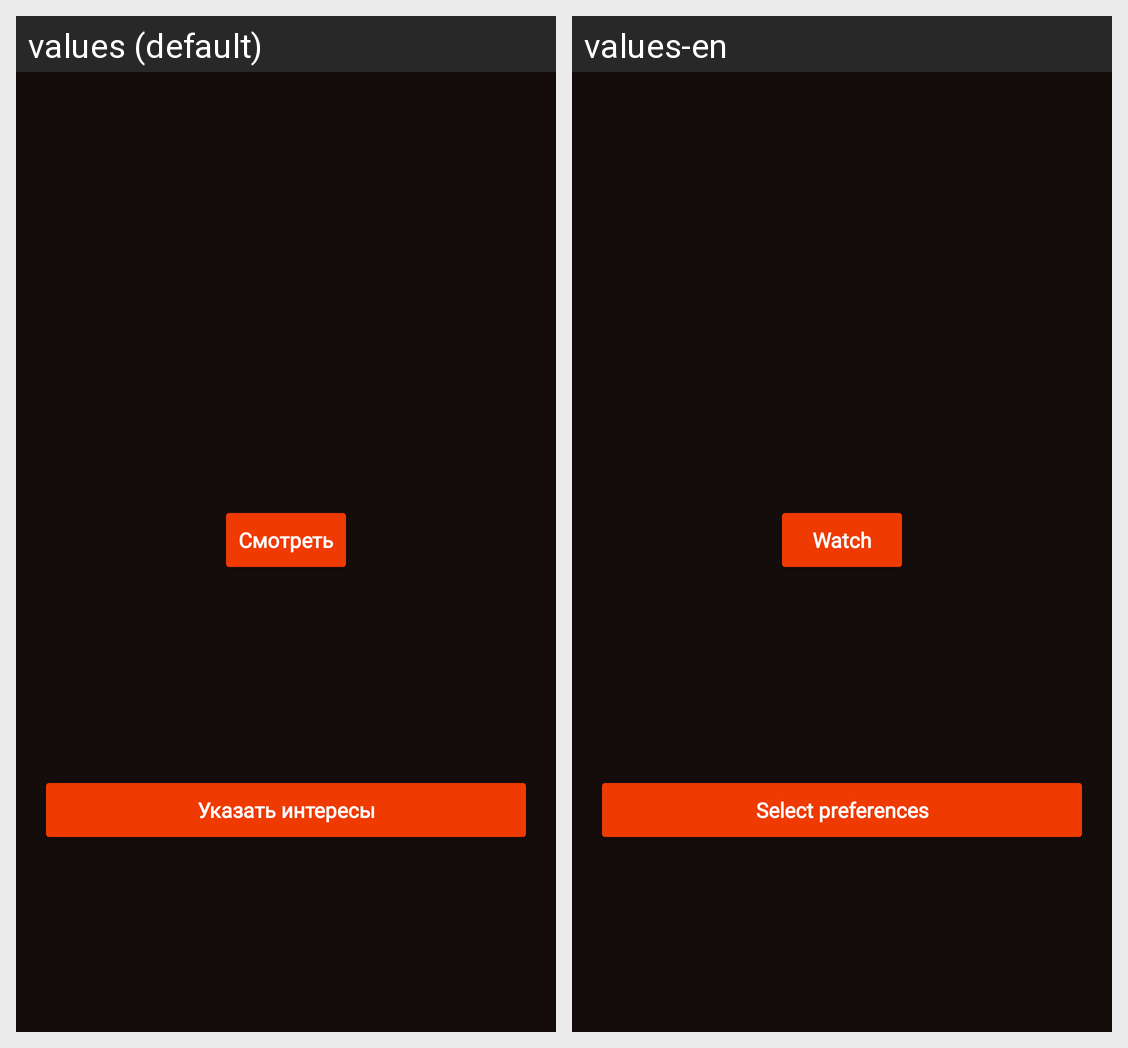

The same Android screen rendered under two of its app's locales, left to right. List the strings drawn on it with the default value and each locale's translation.
Android screen res/layout/main_frame.xml rendered under 2 locales, left to right: values (default), values-en. Device: Nexus 5 (rendered at 1080×1920; each locale shown at half size, 540×960, under a caption strip naming it); theme Theme.MobileCinemaLab1.
Strings drawn on this screen, with the default value and each locale's value (text and hints the layout hard-codes, and strings that could not be matched under every locale, appear in the picture but are not listed):

watch
  values: Смотреть
  values-en: Watch

select_preferences
  values: Указать интересы
  values-en: Select preferences
